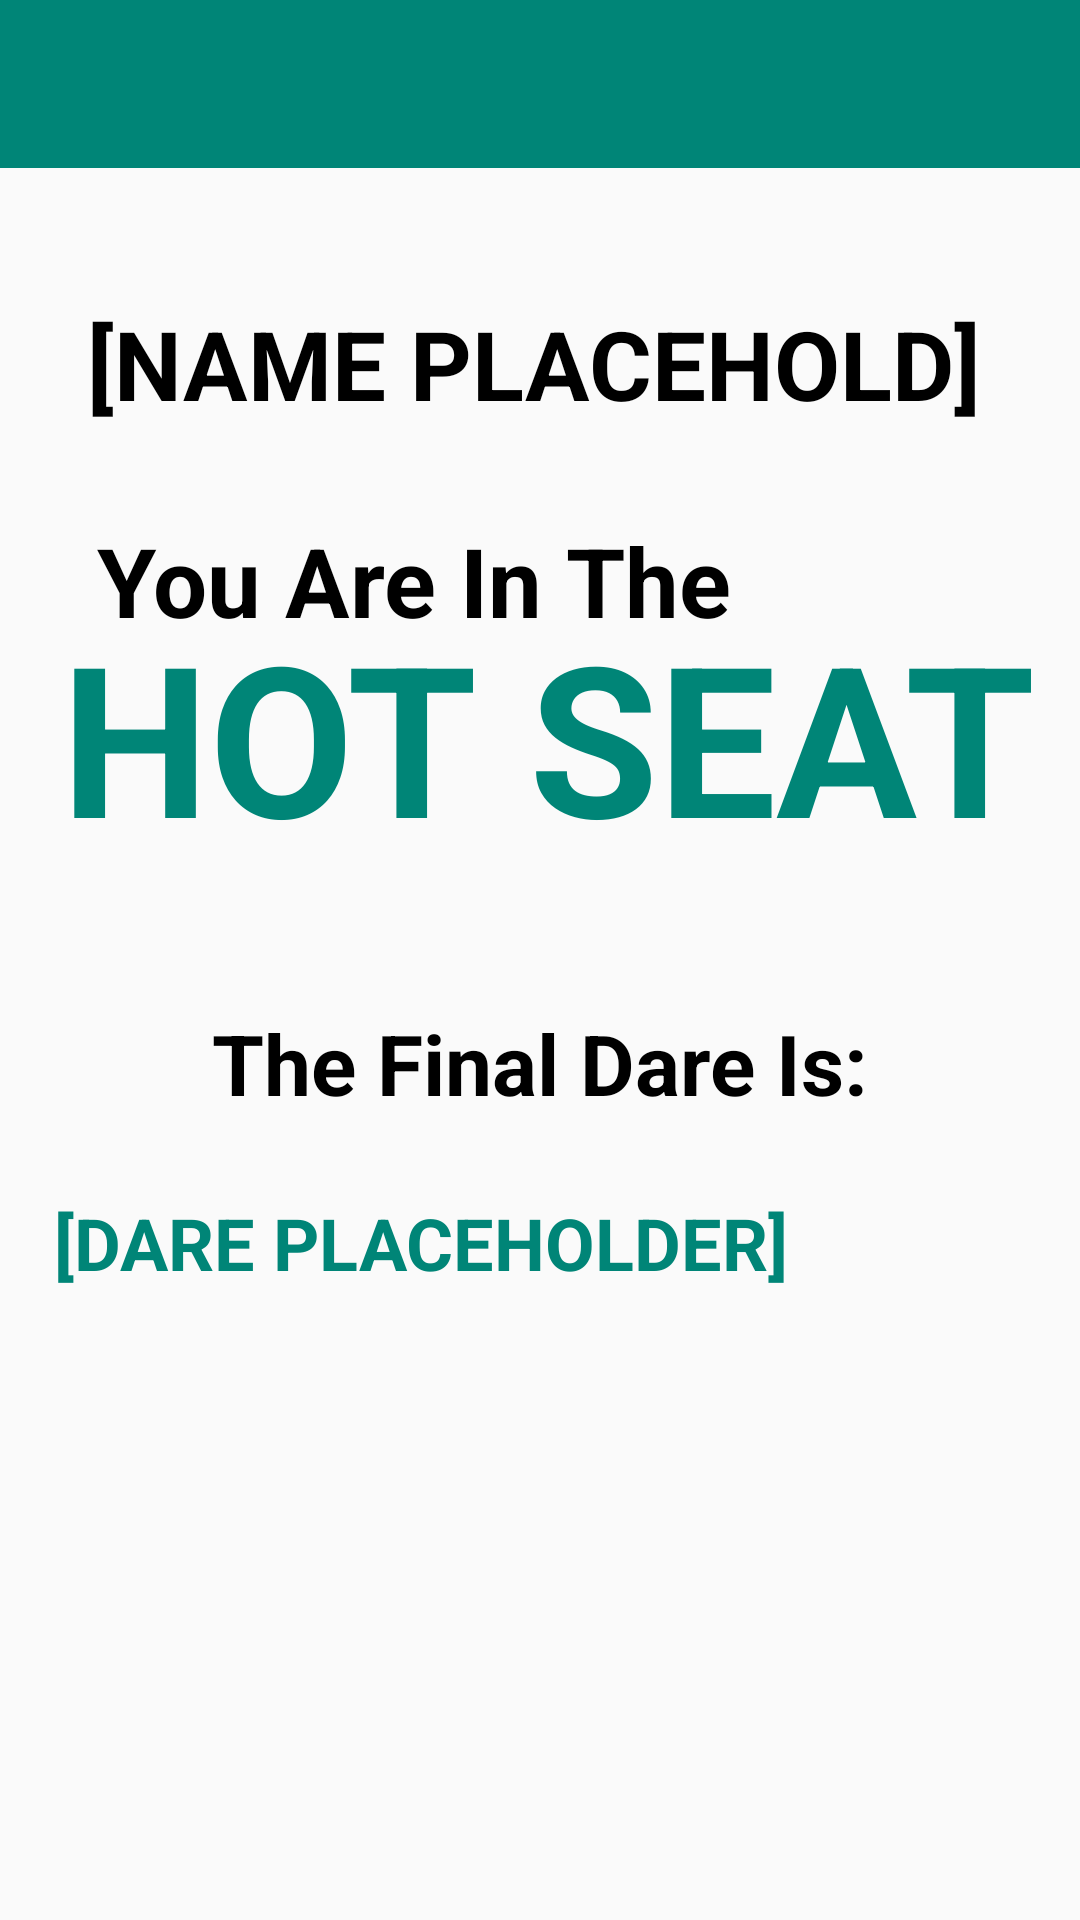

Produce the Android XML layout that renders to this screen, including the resource entries it uses.
<!-- AndroidManifest.xml: application theme AppTheme -->
<!-- res/layout/activity_fdare_performance.xml -->
<?xml version="1.0" encoding="utf-8"?>
<android.support.constraint.ConstraintLayout xmlns:android="http://schemas.android.com/apk/res/android"
    xmlns:app="http://schemas.android.com/apk/res-auto"
    xmlns:tools="http://schemas.android.com/tools"
    android:layout_width="match_parent"
    android:layout_height="match_parent"
    tools:context=".FDarePerformanceActivity">

    <TextView
        android:id="@+id/hotSeatLabelTextView2"
        android:layout_width="wrap_content"
        android:layout_height="wrap_content"
        android:layout_marginStart="8dp"
        android:layout_marginTop="8dp"
        android:layout_marginEnd="8dp"
        android:layout_marginBottom="8dp"
        android:text="HOT SEAT"
        android:textAlignment="center"
        android:textColor="@color/colorPrimary"
        android:textSize="70sp"
        android:textStyle="bold"
        app:layout_constraintBottom_toBottomOf="parent"
        app:layout_constraintEnd_toEndOf="parent"
        app:layout_constraintHorizontal_bias="0.628"
        app:layout_constraintStart_toStartOf="parent"
        app:layout_constraintTop_toTopOf="parent"
        app:layout_constraintVertical_bias="0.359" />

    <TextView
        android:id="@+id/name2TextView"
        android:layout_width="230dp"
        android:layout_height="53dp"
        android:layout_marginStart="8dp"
        android:layout_marginTop="8dp"
        android:layout_marginEnd="8dp"
        android:layout_marginBottom="8dp"
        android:text="You Are In The "
        android:textAlignment="center"
        android:textColor="@android:color/black"
        android:textSize="32sp"
        android:textStyle="bold"
        app:layout_constraintBottom_toBottomOf="parent"
        app:layout_constraintEnd_toEndOf="parent"
        app:layout_constraintHorizontal_bias="0.166"
        app:layout_constraintStart_toStartOf="parent"
        app:layout_constraintTop_toTopOf="parent"
        app:layout_constraintVertical_bias="0.287" />

    <android.support.v7.widget.Toolbar
        android:id="@+id/toolbar"
        android:minHeight="?attr/actionBarSize"
        android:layout_width="match_parent"
        android:layout_height="wrap_content"
        app:titleTextColor="@android:color/white"
        android:background="?attr/colorPrimary">
    </android.support.v7.widget.Toolbar>

    <TextView
        android:id="@+id/faceOffLabelTextView"
        android:layout_width="260dp"
        android:layout_height="52dp"
        android:layout_marginStart="8dp"
        android:layout_marginTop="8dp"
        android:layout_marginEnd="8dp"
        android:layout_marginBottom="8dp"
        android:text="The Final Dare Is:"
        android:textAlignment="center"
        android:textColor="@android:color/black"
        android:textSize="28sp"
        android:textStyle="bold"
        app:layout_constraintBottom_toBottomOf="parent"
        app:layout_constraintEnd_toEndOf="parent"
        app:layout_constraintStart_toStartOf="parent"
        app:layout_constraintTop_toTopOf="parent"
        app:layout_constraintVertical_bias="0.573" />

    <TextView
        android:id="@+id/darePerformanceDareTextView"
        android:layout_width="324dp"
        android:layout_height="193dp"
        android:layout_marginStart="8dp"
        android:layout_marginTop="8dp"
        android:layout_marginEnd="8dp"
        android:layout_marginBottom="8dp"
        android:text="[DARE PLACEHOLDER]"
        android:textAlignment="viewStart"
        android:textColor="@color/colorPrimary"
        android:textSize="24sp"
        android:textStyle="bold"
        app:layout_constraintBottom_toBottomOf="parent"
        app:layout_constraintEnd_toEndOf="parent"
        app:layout_constraintStart_toStartOf="parent"
        app:layout_constraintTop_toTopOf="parent"
        app:layout_constraintVertical_bias="0.905" />

    <TextView
        android:id="@+id/darePerformanceNicknameTextView"
        android:layout_width="323dp"
        android:layout_height="42dp"
        android:layout_marginStart="125dp"
        android:layout_marginTop="34dp"
        android:layout_marginEnd="101dp"
        android:layout_marginBottom="8dp"
        android:text="[NAME PLACEHOLD]"
        android:textAlignment="center"
        android:textColor="@android:color/black"
        android:textSize="32sp"
        android:textStyle="bold"
        app:layout_constraintBottom_toBottomOf="parent"
        app:layout_constraintEnd_toEndOf="parent"
        app:layout_constraintHorizontal_bias="0.575"
        app:layout_constraintStart_toStartOf="parent"
        app:layout_constraintTop_toTopOf="parent"
        app:layout_constraintVertical_bias="0.118" />

</android.support.constraint.ConstraintLayout>
<!-- resources referenced by this layout -->
<resources>
  <color name="colorPrimary">#008577</color>
  <style name="AppTheme" parent="Theme.AppCompat.Light.NoActionBar">
          
          <item name="colorPrimary">@color/colorPrimary</item>
          <item name="colorPrimaryDark">@color/colorPrimaryDark</item>
          <item name="colorAccent">@color/colorAccent</item>
      </style>
  <color name="colorPrimaryDark">#00574b</color>
  <color name="colorAccent">#dbbc12</color>
</resources>
